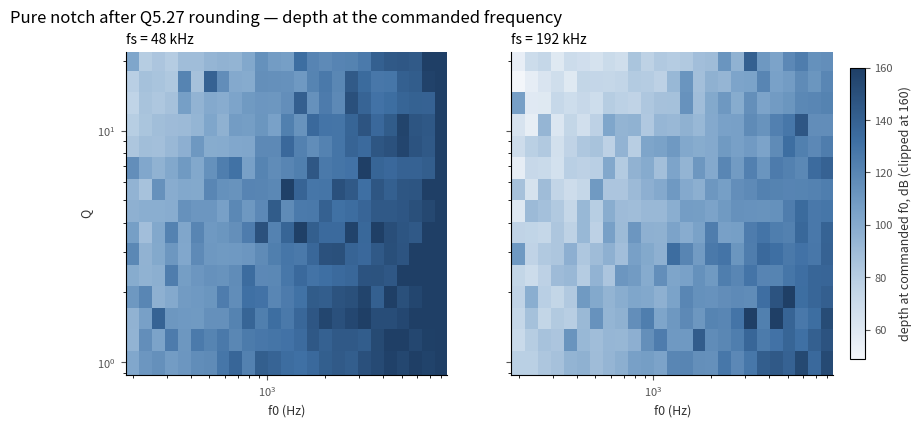
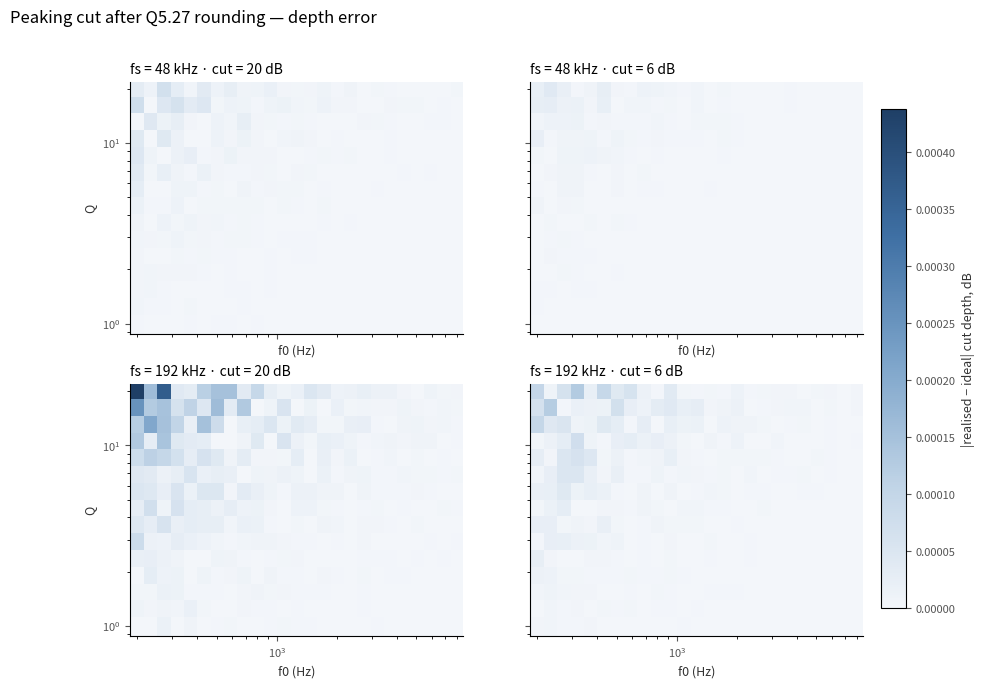
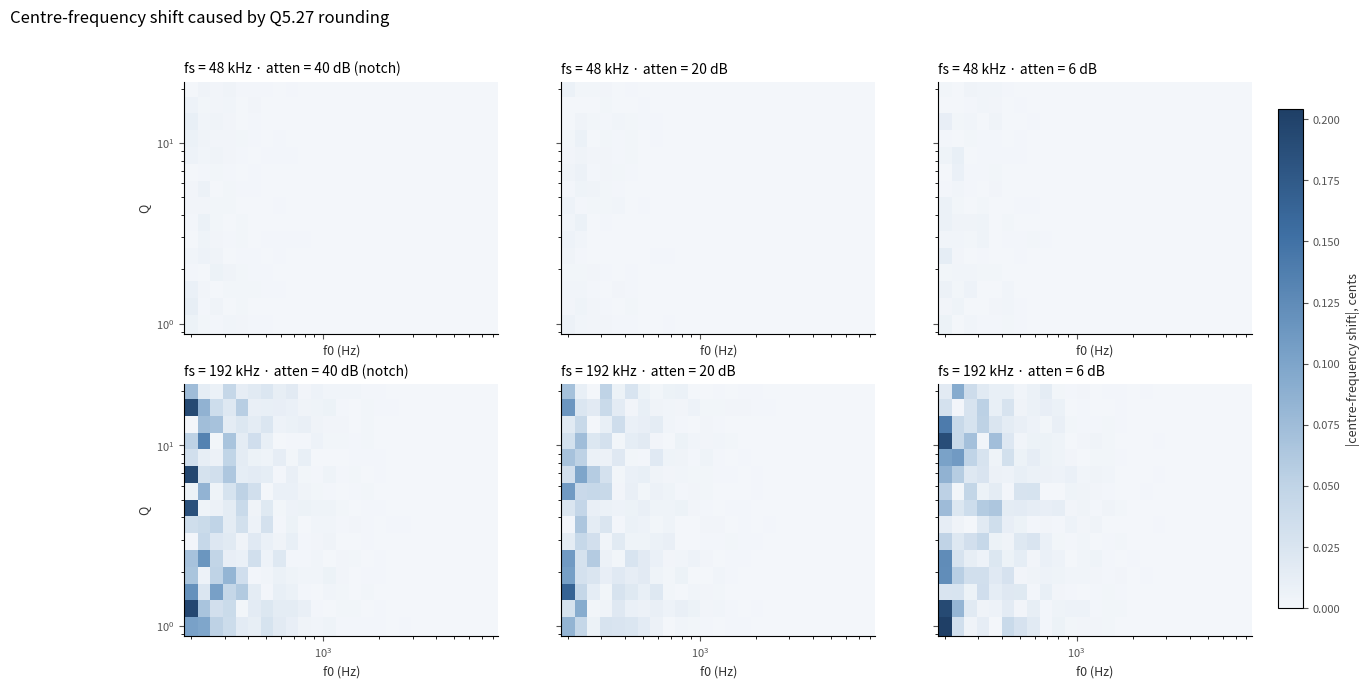
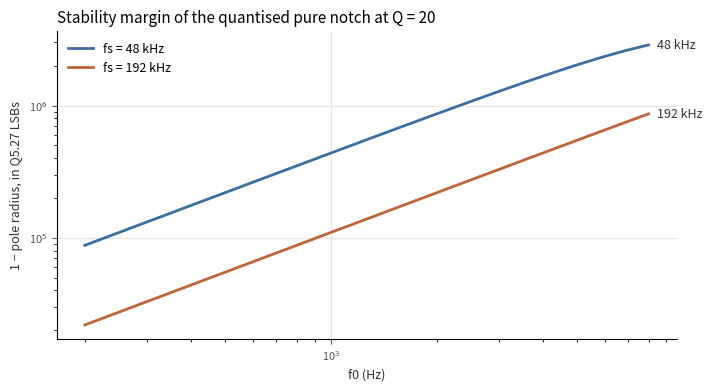

Generate these figures, in order, with matplotlib:
#!/usr/bin/env python3
"""Quantify what Q5.27 fixed-point does to Haven's notch / peaking-cut biquads
at the two FastDSP frame rates on the table: 48 kHz and 192 kHz.

Context: upstream OpenEarable frame-clocks the ADAU1860 FastDSP from the DMIC
stream at 192 kHz (FDSP_CTRL4 = 2, DMIC_CTRL2 = 0x04). Haven's coefficient math
(`src/adau1860_control.c`, RBJ cookbook) assumes 48 kHz. Whichever rate the DSP
actually runs at, the coefficients have to be computed *for that rate* and then
squeezed into 32-bit Q5.27 words. ADI's EVAL-ADAU1860 user guide (UG-2017, p.7)
says the same thing about its own Lark Studio tool: "set fs to be the same as
the FastDSP source, FDSP_RATE_SOURCE" -- i.e. the FastDSP rate is whatever
FDSP_CTRL4 selects as the frame-rate source, and coefficients must match it. Narrow notches at low f0 and high fs put poles
very close to the unit circle, which is exactly where fixed point hurts.

Two independent effects are modelled, and reported separately:

  A. Coefficient quantisation only (exact arithmetic). Round the five RBJ
     coefficients to Q5.27, then evaluate the resulting transfer function with
     scipy.signal.freqz. This is a hard fact about the *design*: no matter how
     wide the DSP's internal datapath is, it cannot do better than this.

  B. Coefficient + state quantisation, a direct-form-I biquad whose two delay
     lines and output are rounded to Q5.27 every sample (double-precision
     multiply-accumulate). This is a MODEL of a 32-bit datapath, not a
     bit-accurate FastDSP simulation -- ADI does not document FastDSP's
     accumulator width. Treat B as "the order of magnitude of noise-floor and
     depth loss you'd see if FastDSP keeps 32-bit state", nothing more.

Haven's parameter space (src/protocol.h clamps):
  f0 200..8000 Hz, Q 1..20, atten 3..40 dB (>= 40 dB == pure notch).

Run:  python3 fixed_point_notch.py [--out results/] [--quick]
Writes results/notch_quantisation.md, results/*.png
"""
import argparse
import os
import sys

import numpy as np
from scipy.signal import freqz

FRAC = 27
LSB = 1 / (1 << FRAC)
F0_MIN, F0_MAX = 200.0, 8000.0
Q_MIN, Q_MAX = 1.0, 20.0
ATTEN_NOTCH = 40.0
RATES = (48000.0, 192000.0)


# ── the exact math haven-zephyr-app uses (calc_band_coeffs) ──────────────────

def haven_coeffs(f0, q, atten_db, fs):
    w0 = 2 * np.pi * f0 / fs
    alpha = np.sin(w0) / (2 * q)
    c = np.cos(w0)
    if atten_db >= ATTEN_NOTCH:
        a0 = 1 + alpha
        return np.array([1 / a0, -2 * c / a0, 1 / a0, -2 * c / a0, (1 - alpha) / a0])
    A = 10 ** (-atten_db / 40)
    a0 = 1 + alpha / A
    return np.array([(1 + alpha * A) / a0, -2 * c / a0, (1 - alpha * A) / a0,
                     -2 * c / a0, (1 - alpha / A) / a0])


def quantise(coeffs, frac=FRAC):
    q = np.round(coeffs * (1 << frac))
    lim = (1 << 31)
    if np.any(q >= lim) or np.any(q < -lim):
        return None  # not representable
    return q / (1 << frac)


# ── metric helpers ───────────────────────────────────────────────────────────

def response_db(c, freqs, fs):
    _, H = freqz(c[:3], [1.0, c[3], c[4]], worN=freqs, fs=fs)
    return 20 * np.log10(np.maximum(np.abs(H), 1e-12))


def analyse_design(f0, q, atten, fs, frac=FRAC):
    """Effect A. Returns dict of realised-vs-ideal metrics, or None if the
    quantised coefficients are unrepresentable/unstable."""
    ideal = haven_coeffs(f0, q, atten, fs)
    cq = quantise(ideal, frac)
    if cq is None:
        return None
    poles = np.roots([1.0, cq[3], cq[4]])
    pole_r = float(np.max(np.abs(poles)))
    if pole_r >= 1.0:
        return dict(unstable=True, pole_radius=pole_r)

    bw = f0 / q
    # Coarse grid around f0 (± 3 bandwidths, at least ± 2 Hz) for the -3 dB
    # width, then a two-stage refinement so the located minimum is accurate to
    # ~1e-6 Hz rather than to the coarse step (which would swamp the tiny
    # centre-frequency shifts we're trying to measure).
    span = max(3 * bw, 2.0)
    grid = np.linspace(max(1.0, f0 - span), min(fs / 2 - 1, f0 + span), 4001)
    ideal_db = response_db(ideal, grid, fs)
    quant_db = response_db(cq, grid, fs)
    i_ideal = int(np.argmin(ideal_db))
    i_quant = int(np.argmin(quant_db))

    def refine(c, f_start, step):
        f_lo, f_hi = f_start - 2 * step, f_start + 2 * step
        for _ in range(4):
            g = np.linspace(f_lo, f_hi, 401)
            d = response_db(c, g, fs)
            k = int(np.argmin(d))
            h = (f_hi - f_lo) / 400
            f_lo, f_hi = g[k] - 2 * h, g[k] + 2 * h
            f_min, d_min = g[k], d[k]
        return f_min, -d_min

    step = grid[1] - grid[0]
    f_ideal_min, depth_ideal = refine(ideal, grid[i_ideal], step)
    f_quant_min, depth_quant = refine(cq, grid[i_quant], step)
    at_f0 = -response_db(cq, np.array([f0]), fs)[0]
    pure_notch = atten >= ATTEN_NOTCH

    def bw3(db, fmin_idx):
        level = db[fmin_idx] + 3.0  # 3 dB above the notch floor
        left = fmin_idx
        while left > 0 and db[left] < level:
            left -= 1
        right = fmin_idx
        while right < len(db) - 1 and db[right] < level:
            right += 1
        return grid[right] - grid[left]

    return dict(
        unstable=False,
        pole_radius=pole_r,
        pole_margin_lsb=(1.0 - pole_r) / LSB,
        depth_ideal_db=depth_ideal,
        depth_quant_db=depth_quant,
        depth_at_f0_db=at_f0,
        # For a pure notch the ideal depth is infinite (zeros exactly on the
        # unit circle), so "error" is meaningless -- report realised depth
        # instead (depth_quant_db) and leave this NaN.
        depth_err_db=np.nan if pure_notch else depth_quant - depth_ideal,
        f0_err_hz=f_quant_min - f_ideal_min,
        f0_err_cents=1200 * np.log2(f_quant_min / f_ideal_min),
        bw3_ideal_hz=bw3(ideal_db, i_ideal),
        bw3_quant_hz=bw3(quant_db, i_quant),
    )


def simulate_df1(c, x, frac=FRAC):
    """Effect B: DF-I biquad, double MAC, state + output rounded to Q(frac)."""
    scale = float(1 << frac)
    b0, b1, b2, a1, a2 = c
    y = np.empty_like(x)
    x1 = x2 = y1 = y2 = 0.0
    for n in range(len(x)):
        acc = b0 * x[n] + b1 * x1 + b2 * x2 - a1 * y1 - a2 * y2
        yn = np.round(acc * scale) / scale
        y[n] = yn
        x2, x1 = x1, x[n]
        y2, y1 = y1, yn
    return y


def analyse_state(f0, q, atten, fs, frac=FRAC, amp=0.25, seconds=None):
    """Effect B for one design. Drive with a full-scale-ish tone at f0 plus a
    quiet second tone one bandwidth away (which must survive), measure realised
    attenuation of each and the broadband noise floor the rounding adds."""
    cq = quantise(haven_coeffs(f0, q, atten, fs), frac)
    if cq is None:
        return None
    bw = f0 / q
    # Long enough for the narrowest resonator to settle: ~ 10 time constants.
    tau = 1 / (np.pi * bw)
    dur = seconds or max(0.5, 12 * tau)
    n = int(dur * fs)
    n = 1 << int(np.ceil(np.log2(n)))
    t = np.arange(n) / fs
    # Side tone 3 bandwidths above f0, but never past ~Nyquist (8 kHz, Q=1 at
    # 48 kHz would otherwise put it at 32 kHz and alias).
    f_side = f0 + min(3 * bw, 0.4 * (fs / 2 - f0))
    x = amp * np.sin(2 * np.pi * f0 * t) + 0.01 * amp * np.sin(2 * np.pi * f_side * t)
    x = np.round(x * (1 << frac)) / (1 << frac)
    y = simulate_df1(cq, x, frac)
    # analyse the settled second half
    seg = slice(n // 2, n)
    win = np.hanning(n // 2)
    def tone_level(sig, f):
        ph = np.exp(-2j * np.pi * f * t[seg])
        return 20 * np.log10(abs(np.sum(sig[seg] * win * ph)) / np.sum(win) * 2 + 1e-30)
    att_f0 = tone_level(x, f0) - tone_level(y, f0)
    att_side = tone_level(x, f_side) - tone_level(y, f_side)
    ideal_side = -response_db(cq, np.array([f_side]), fs)[0]
    # Noise floor: remove both tones by projecting them out, measure residual.
    resid = y[seg].copy()
    for f in (f0, f_side):
        ph = np.exp(2j * np.pi * f * t[seg])
        comp = np.sum(resid * np.conj(ph)) / len(resid)
        resid = resid - 2 * np.real(comp * ph)
    noise_dbfs = 20 * np.log10(np.sqrt(np.mean(resid ** 2)) + 1e-30)
    return dict(att_f0_db=att_f0, att_side_db=att_side, ideal_side_db=ideal_side,
                noise_floor_dbfs=noise_dbfs, sim_seconds=n / fs)


# ── sweeps ───────────────────────────────────────────────────────────────────

def sweep_design(f0s, qs, attens):
    out = {}
    for fs in RATES:
        for atten in attens:
            grid = np.empty((len(qs), len(f0s)), dtype=object)
            unstable = 0
            for i, q in enumerate(qs):
                for j, f0 in enumerate(f0s):
                    r = analyse_design(f0, q, atten, fs)
                    if r is None or r["unstable"]:
                        unstable += 1
                        continue
                    grid[i, j] = r
            out[(fs, atten)] = (grid, unstable)
    return out


def worst_rows(out, key, f0s, qs, n=3, largest=True):
    rows = []
    for (fs, atten), (grid, _) in out.items():
        vals = np.array([[np.nan if not isinstance(g, dict) else g[key] for g in row] for row in grid])
        flat = np.argsort(np.nan_to_num(np.abs(vals), nan=-np.inf).ravel())[::-1] if largest else \
            np.argsort(np.nan_to_num(vals, nan=np.inf).ravel())
        for k in flat[:n]:
            i, j = divmod(int(k), len(f0s))
            rows.append((fs, atten, f0s[j], qs[i], grid[i, j]))
    return rows


def fmt_md_table(headers, rows):
    s = "| " + " | ".join(headers) + " |\n|" + "|".join("---" for _ in headers) + "|\n"
    for r in rows:
        s += "| " + " | ".join(r) + " |\n"
    return s


def main():
    ap = argparse.ArgumentParser()
    ap.add_argument("--out", default="results")
    ap.add_argument("--quick", action="store_true", help="coarser grid, fewer sims")
    ap.add_argument("--no-plots", action="store_true")
    args = ap.parse_args()
    os.makedirs(args.out, exist_ok=True)

    nf, nq = (9, 6) if args.quick else (25, 15)
    f0s = np.geomspace(F0_MIN, F0_MAX, nf)
    qs = np.geomspace(Q_MIN, Q_MAX, nq)
    attens = (ATTEN_NOTCH, 20.0, 6.0)

    print("Effect A: coefficient quantisation only")
    out = sweep_design(f0s, qs, attens)

    md = ["# Q5.27 quantisation of Haven's notch / peaking-cut biquads\n",
          f"Grid: f0 {F0_MIN:.0f}–{F0_MAX:.0f} Hz ({nf} log steps), Q {Q_MIN:.0f}–{Q_MAX:.0f} "
          f"({nq} log steps), atten ∈ {{{', '.join(f'{a:.0f}' for a in attens)}}} dB "
          f"(40 = pure notch), fs ∈ {{48000, 192000}} Hz. Coefficients per "
          "`src/adau1860_control.c` `calc_band_coeffs()`, rounded to Q5.27.\n",
          "## Effect A — coefficient quantisation (exact arithmetic)\n",
          "Representability / stability after rounding:\n"]
    for (fs, atten), (grid, unstable) in out.items():
        total = grid.size
        md.append(f"- fs={fs:.0f} atten={atten:.0f} dB: {total - unstable}/{total} designs stable "
                  f"and representable{'' if unstable == 0 else f' ({unstable} NOT)'}")
        print(f"  fs={fs:6.0f} atten={atten:4.0f}: unstable/unrepresentable = {unstable}/{total}")
    md.append("")

    # Summary statistics per (fs, atten)
    md.append("Worst case over the whole grid (|value| max):\n")
    hdr = ["fs (Hz)", "atten (dB)", "max |depth err| (dB)", "min depth at commanded f0 (dB)",
           "max |f0 err| (cents)", "max |f0 err| (Hz)", "min pole margin (LSBs of Q5.27)", "min pole margin (1−r)"]
    rows = []
    headline = {}
    for (fs, atten), (grid, _) in out.items():
        cells = [g for g in grid.ravel() if isinstance(g, dict)]
        de = max(abs(g["depth_err_db"]) for g in cells) if atten < ATTEN_NOTCH else float("nan")
        d0 = min(g["depth_at_f0_db"] for g in cells)
        fc = max(abs(g["f0_err_cents"]) for g in cells)
        fh = max(abs(g["f0_err_hz"]) for g in cells)
        pm = min(g["pole_margin_lsb"] for g in cells)
        pr = min(1 - g["pole_radius"] for g in cells)
        headline[(fs, atten)] = dict(depth_err=de, min_depth_at_f0=d0, f0_cents=fc, f0_hz=fh, pole_lsb=pm, pole_1r=pr)
        rows.append([f"{fs:.0f}", f"{atten:.0f}", "n/a (notch)" if np.isnan(de) else f"{de:.4f}",
                     f"{d0:.1f}" if atten >= ATTEN_NOTCH else "—",
                     f"{fc:.4f}", f"{fh:.5f}", f"{pm:.0f}", f"{pr:.2e}"])
        print(f"  fs={fs:6.0f} atten={atten:4.0f}: max|Δdepth|={de:.4f} dB  min depth@f0={d0:.1f} dB  "
              f"max|Δf0|={fc:.3f} cents ({fh:.4f} Hz)  min pole margin={pm:.0f} LSB (1-r={pr:.2e})")
    md.append(fmt_md_table(hdr, rows))

    # Pure-notch depth at the commanded frequency.
    md.append("Pure notch (atten=40 → full notch). RBJ gives b0 = b2 exactly, and rounding preserves "
              "that equality, so the quantised zeros stay *on* the unit circle: the notch is still "
              "infinitely deep, just shifted by Δf0. The Haven-relevant number is therefore the depth "
              "at the *commanded* f0, which is finite only because of that shift:\n")
    hdr = ["fs (Hz)", "f0 (Hz)", "Q", "depth at commanded f0 (dB)", "Δf0 (Hz)", "Δf0 (cents)"]
    rows = []
    for fs in RATES:
        grid, _ = out[(fs, ATTEN_NOTCH)]
        picks = [(0, 0), (0, len(f0s) - 1), (len(qs) - 1, 0), (len(qs) - 1, len(f0s) - 1), (len(qs) // 2, len(f0s) // 2)]
        for i, j in picks:
            g = grid[i, j]
            if isinstance(g, dict):
                rows.append([f"{fs:.0f}", f"{f0s[j]:.0f}", f"{qs[i]:.1f}", f"{g['depth_at_f0_db']:.1f}",
                             f"{g['f0_err_hz']:+.4f}", f"{g['f0_err_cents']:+.3f}"])
    md.append(fmt_md_table(hdr, rows))

    # Shallow-cut depth error: 6 dB cut is where a 0.1 dB error is a percentage.
    md.append("Peaking-cut depth error, worst three per (fs, atten):\n")
    hdr = ["fs (Hz)", "atten (dB)", "f0 (Hz)", "Q", "ideal depth (dB)", "Q5.27 depth (dB)", "error (dB)", "Δf0 (cents)"]
    rows = []
    for fs, atten, f0, q, g in worst_rows({k: v for k, v in out.items() if k[1] != ATTEN_NOTCH},
                                          "depth_err_db", f0s, qs):
        rows.append([f"{fs:.0f}", f"{atten:.0f}", f"{f0:.0f}", f"{q:.1f}", f"{g['depth_ideal_db']:.3f}",
                     f"{g['depth_quant_db']:.3f}", f"{g['depth_err_db']:+.4f}", f"{g['f0_err_cents']:+.3f}"])
    md.append(fmt_md_table(hdr, rows))

    # Q1.31 comparison: representability only.
    md.append("### Q1.31 for comparison\n")
    n_ok = {fs: 0 for fs in RATES}
    n_tot = 0
    for fs in RATES:
        for q in qs:
            for f0 in f0s:
                n_tot += 1 if fs == RATES[0] else 0
                if quantise(haven_coeffs(f0, q, ATTEN_NOTCH, fs), 31) is not None:
                    n_ok[fs] += 1
    md.append(f"Q1.31 cannot hold |coefficient| ≥ 1, and every Haven biquad has a1 ≈ −2cos(ω0) with "
              f"magnitude > 1. Representable pure-notch designs in Q1.31: "
              + ", ".join(f"fs={fs:.0f}: {n_ok[fs]}/{n_tot}" for fs in RATES) +
              ". Q1.31 would need coefficient pre-scaling by ½ and a compensating shift in the datapath; "
              "not applicable to FastDSP as upstream drives it (unity = 1<<27).\n")

    # Effect B
    print("Effect B: 32-bit state model (slow; a handful of designs)")
    md.append("## Effect B — coefficient + Q5.27 state rounding (direct-form-I model)\n")
    md.append("Model, not a FastDSP simulation (accumulator width undocumented). Drive: 0.25 FS tone at f0 "
              "+ a −40 dB tone 3 bandwidths above (must pass). Reports realised attenuation of each and the "
              "rounding-noise floor.\n")
    hdr = ["fs (Hz)", "f0 (Hz)", "Q", "atten cmd (dB)", "realised att @f0 (dB)", "side tone att (dB)",
           "ideal side att (dB)", "noise floor (dBFS)", "sim (s)"]
    rows = []
    cases = [(200, 20, 40), (200, 20, 20), (200, 1, 40), (4500, 10, 40), (4500, 10, 20), (8000, 20, 40), (8000, 1, 6)]
    if args.quick:
        cases = cases[:3]
    for f0, q, atten in cases:
        for fs in RATES:
            r = analyse_state(f0, q, atten, fs, seconds=0.4 if args.quick else None)
            if r is None:
                continue
            rows.append([f"{fs:.0f}", f"{f0}", f"{q}", f"{atten}", f"{r['att_f0_db']:.1f}", f"{r['att_side_db']:.2f}",
                         f"{r['ideal_side_db']:.2f}", f"{r['noise_floor_dbfs']:.1f}", f"{r['sim_seconds']:.2f}"])
            print(f"  fs={fs:6.0f} f0={f0:5d} Q={q:3d} atten={atten:3d}: att@f0={r['att_f0_db']:6.1f} dB "
                  f"side={r['att_side_db']:5.2f} (ideal {r['ideal_side_db']:5.2f}) noise={r['noise_floor_dbfs']:6.1f} dBFS")
    md.append(fmt_md_table(hdr, rows))

    if not args.no_plots:
        try:
            import matplotlib
            matplotlib.use("Agg")
            import matplotlib.pyplot as plt
            from matplotlib.colors import LinearSegmentedColormap

            # Single-hue sequential ramp (light → dark), recessive frame.
            cmap = LinearSegmentedColormap.from_list("seq", ["#F3F6FA", "#BFD3E6", "#7BA3C9", "#3E6FA3", "#1F3F66"])

            def heatmap_panel(ax, m, vmin, vmax, title):
                im = ax.pcolormesh(f0s, qs, m, cmap=cmap, vmin=vmin, vmax=vmax, shading="nearest")
                ax.set_xscale("log"); ax.set_yscale("log")
                ax.set_title(title, fontsize=10, loc="left")
                for s in ("top", "right"):
                    ax.spines[s].set_visible(False)
                ax.tick_params(colors="#555", labelsize=8)
                return im

            def matrix(fs, atten, key):
                grid, _ = out[(fs, atten)]
                return np.array([[abs(g[key]) if isinstance(g, dict) else np.nan for g in row] for row in grid])

            def finish(fig, axes, im, cb_label, title, fname, md_label):
                for ax in np.atleast_1d(axes).ravel():
                    ax.set_xlabel("f0 (Hz)", fontsize=9, color="#333")
                np.atleast_2d(axes)[:, 0][0].set_ylabel("Q", fontsize=9, color="#333")
                for ax in np.atleast_2d(axes)[:, 0]:
                    ax.set_ylabel("Q", fontsize=9, color="#333")
                cb = fig.colorbar(im, ax=np.atleast_1d(axes).ravel().tolist(), shrink=0.9, pad=0.02)
                cb.set_label(cb_label, fontsize=9, color="#333")
                cb.ax.tick_params(labelsize=8, colors="#555")
                fig.suptitle(title, fontsize=12, x=0.02, ha="left")
                path = os.path.join(args.out, f"{fname}.png")
                fig.savefig(path, dpi=130, bbox_inches="tight")
                plt.close(fig)
                md.append(f"![{md_label}]({fname}.png)\n")
                print(f"  wrote {path}")

            # 1. Pure notch: depth at the commanded f0 (the zeros stay on the unit
            #    circle, so depth at the shifted minimum is unbounded -- clip the
            #    display at 160 dB, far past anything audible or measurable).
            fig, axes = plt.subplots(1, 2, figsize=(11, 4.2), sharey=True)
            mats = [np.minimum(matrix(fs, ATTEN_NOTCH, "depth_at_f0_db"), 160.0) for fs in RATES]
            vmin, vmax = min(np.nanmin(m) for m in mats), 160.0
            for ax, fs, m in zip(axes, RATES, mats):
                im = heatmap_panel(ax, m, vmin, vmax, f"fs = {fs/1000:.0f} kHz")
            finish(fig, axes, im, "depth at commanded f0, dB (clipped at 160)",
                   "Pure notch after Q5.27 rounding — depth at the commanded frequency",
                   "notch_depth", "notch depth at commanded f0")

            # 2. Peaking cut: |depth error| for the finite-depth cuts.
            finite = [a for a in attens if a < ATTEN_NOTCH]
            fig, axes = plt.subplots(len(RATES), len(finite), figsize=(5.2 * len(finite) + 1, 3.6 * len(RATES)),
                                     sharex=True, sharey=True, squeeze=False)
            mats = {(fs, a): matrix(fs, a, "depth_err_db") for fs in RATES for a in finite}
            vmax = max(np.nanmax(m) for m in mats.values())
            for r, fs in enumerate(RATES):
                for c, a in enumerate(finite):
                    im = heatmap_panel(axes[r, c], mats[(fs, a)], 0, vmax, f"fs = {fs/1000:.0f} kHz · cut = {a:.0f} dB")
            finish(fig, axes, im, "|realised − ideal| cut depth, dB",
                   "Peaking cut after Q5.27 rounding — depth error", "depth_error", "cut depth error")

            # 3. Centre-frequency error, all designs.
            fig, axes = plt.subplots(len(RATES), len(attens), figsize=(5.2 * len(attens) + 1, 3.6 * len(RATES)),
                                     sharex=True, sharey=True, squeeze=False)
            mats = {(fs, a): matrix(fs, a, "f0_err_cents") for fs in RATES for a in attens}
            vmax = max(np.nanmax(m) for m in mats.values())
            for r, fs in enumerate(RATES):
                for c, a in enumerate(attens):
                    im = heatmap_panel(axes[r, c], mats[(fs, a)], 0, vmax,
                                       f"fs = {fs/1000:.0f} kHz · atten = {a:.0f} dB" + (" (notch)" if a >= ATTEN_NOTCH else ""))
            finish(fig, axes, im, "|centre-frequency shift|, cents",
                   "Centre-frequency shift caused by Q5.27 rounding", "f0_error", "centre-frequency error")

            # Pole margin: line chart, one line per fs, at Q = 20 (worst), pure notch.
            fig, ax = plt.subplots(figsize=(8, 4))
            for fs, color in zip(RATES, ("#3E6FA3", "#C0653A")):
                grid, _ = out[(fs, ATTEN_NOTCH)]
                y = [g["pole_margin_lsb"] if isinstance(g, dict) else np.nan for g in grid[-1]]
                ax.plot(f0s, y, color=color, lw=2, label=f"fs = {fs/1000:.0f} kHz")
                ax.annotate(f"{fs/1000:.0f} kHz", (f0s[-1], y[-1]), textcoords="offset points", xytext=(6, 0),
                            fontsize=9, color="#333", va="center")
            ax.set_xscale("log"); ax.set_yscale("log")
            ax.set_xlabel("f0 (Hz)", fontsize=9, color="#333"); ax.set_ylabel("1 − pole radius, in Q5.27 LSBs", fontsize=9, color="#333")
            ax.set_title(f"Stability margin of the quantised pure notch at Q = {Q_MAX:.0f}", fontsize=11, loc="left")
            ax.grid(True, which="major", color="#E6E6E6", lw=0.8); ax.grid(False, which="minor")
            for s in ("top", "right"):
                ax.spines[s].set_visible(False)
            ax.tick_params(colors="#555", labelsize=8)
            ax.legend(frameon=False, fontsize=9)
            path = os.path.join(args.out, "pole_margin.png")
            fig.savefig(path, dpi=130, bbox_inches="tight"); plt.close(fig)
            md.append("![pole margin](pole_margin.png)\n")
            print(f"  wrote {path}")
        except ImportError:
            md.append("_matplotlib not installed; plots skipped._\n")

    path = os.path.join(args.out, "notch_quantisation.md")
    with open(path, "w") as fh:
        fh.write("\n".join(md))
    print(f"  wrote {path}")
    return 0


if __name__ == "__main__":
    sys.exit(main())
